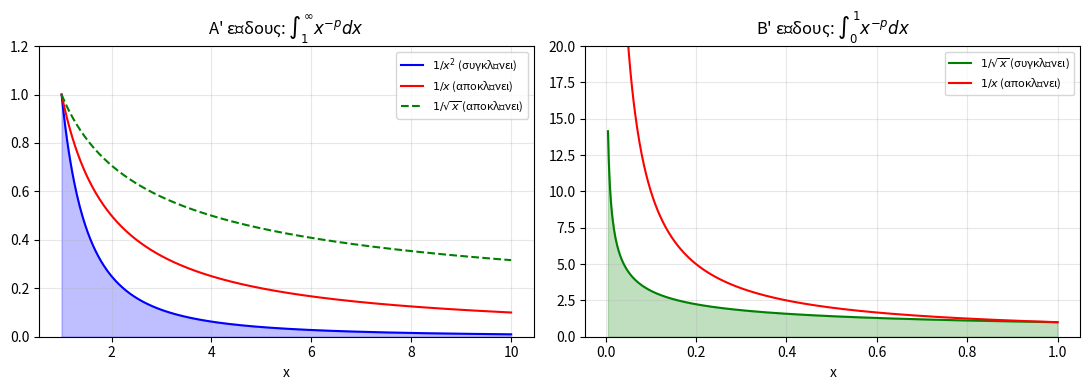
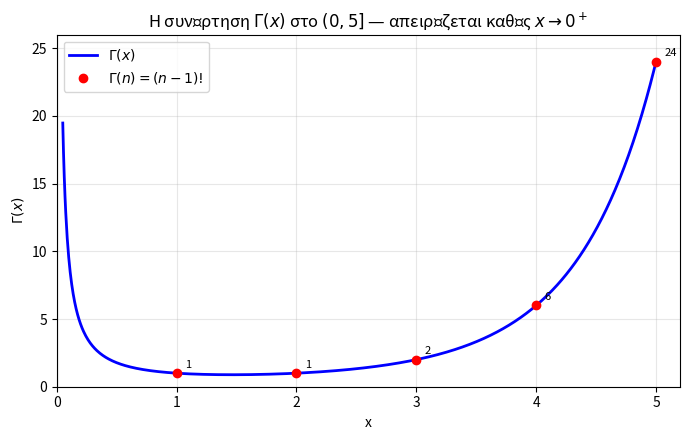

Write the Python code that produced these figures, in order.
# python_genikeum.py — Γενικευμένα Ολοκληρώματα (Κεφ. 18)
# Ματζάκος, Ν. (2026). Στοιχεία Γραμμικής Άλγεβρας, Διαφορικού & Ολοκληρωτικού Λογισμού. NewTech Publications.
# Εντολές: sp.integrate(f,(x,1,sp.oo)), scipy.integrate.quad, scipy.special.gamma, sp.oo

import numpy as np
import sympy as sp
import matplotlib.pyplot as plt
from scipy.integrate import quad
from scipy.special import gamma as Gamma, beta as Beta
import math

x = sp.symbols('x', positive=True)

print("=" * 60)
print("ΓΕΝΙΚΕΥΜΕΝΑ ΟΛΟΚΛΗΡΩΜΑΤΑ (improper integrals)")
print("=" * 60)

# ── Α. Το κριτήριο του p για τα ολοκληρώματα Α' είδους ───────────────────────
print()
print("Α. ∫_1^∞ x^(-p) dx  —  συμβολικά με SymPy")
print("-" * 60)
for p in [sp.Rational(1, 2), sp.Integer(1), sp.Integer(2)]:
    I = sp.integrate(x**(-p), (x, 1, sp.oo))
    status = "σύγκλιση" if I.is_finite else "απόκλιση"
    print(f"   p = {str(p):3s} :  ∫ = {str(I):12s}  ({status})")
print("   Συμπέρασμα: συγκλίνει ΑΚΡΙΒΩΣ όταν p > 1.")
print("   (αναμενόμενα: p=1/2 -> oo, p=1 -> oo, p=2 -> 1)")

# ── Β. Το ολοκλήρωμα Gauss αριθμητικά ───────────────────────────────────────
print()
print("Β. ∫_0^∞ e^(-x²) dx  —  αριθμητικά με scipy.integrate.quad")
print("-" * 60)
val, err = quad(lambda t: np.exp(-t**2), 0, np.inf)
exact = np.sqrt(np.pi) / 2
print(f"   quad          = {val:.15f}   (εκτ. σφάλμα {err:.1e})")
print(f"   √π/2          = {exact:.15f}")
print(f"   |διαφορά|     = {abs(val - exact):.3e}   (μέσα στην ακρίβεια διπλής λέξης)")
print(f"   SymPy συμβολικά: {sp.integrate(sp.exp(-x**2), (x, 0, sp.oo))}")

# ── Γ. Η συνάρτηση Γάμμα ────────────────────────────────────────────────────
print()
print("Γ. Η ΣΥΝΑΡΤΗΣΗ ΓΑΜΜΑ:  Γ(s) = ∫_0^∞ x^(s-1) e^(-x) dx")
print("-" * 60)
print(f"   Γ(5) = {Gamma(5):.10f}   4! = {math.factorial(4)}   ίσα: {Gamma(5) == math.factorial(4)}")
print(f"   Γ(1/2) = {Gamma(0.5):.12f}   √π = {np.sqrt(np.pi):.12f}")
print(f"   Γ(5/2) = {Gamma(2.5):.12f}   3√π/4 = {3*np.sqrt(np.pi)/4:.12f}")
print(f"   B(2,3) = {Beta(2.0, 3.0):.12f}   Γ(2)Γ(3)/Γ(5) = "
      f"{Gamma(2.0)*Gamma(3.0)/Gamma(5.0):.12f}   (1/12 = {1/12:.12f})")
print("   Ορισμός μέσω ολοκληρώματος (quad):")
for s in (0.5, 2.5, 5.0):
    I, _ = quad(lambda t, s=s: t**(s - 1) * np.exp(-t), 0, np.inf)
    print(f"      s = {s:3.1f} :  ∫ = {I:.10f}   Γ(s) = {Gamma(s):.10f}")

# ── Δ. Προαιρετικό: ολοκληρώματα Β' είδους ∫_0^1 x^(-p) dx ──────────────────
print()
print("Δ. (Προαιρετικό) ∫_0^1 x^(-p) dx  —  Β' είδους, ιδιαίτερο σημείο x=0")
print("-" * 60)
for p in [sp.Rational(1, 2), sp.Integer(1), sp.Integer(2)]:
    I = sp.integrate(x**(-p), (x, 0, 1))
    status = "σύγκλιση" if I.is_finite else "απόκλιση"
    print(f"   p = {str(p):3s} :  ∫ = {str(I):12s}  ({status})")
print("   Συμπέρασμα: συγκλίνει ΑΚΡΙΒΩΣ όταν p < 1.")
print("   (αναμενόμενα: p=1/2 -> 2, p=1 -> oo, p=2 -> oo)")
print()
print("   ΣΥΝΟΨΗ:")
print("     ∫_1^∞ x^(-p) dx  συγκλίνει  <=>  p > 1   (ουρά στο άπειρο)")
print("     ∫_0^1 x^(-p) dx  συγκλίνει  <=>  p < 1   (ιδιομορφία στο 0)")
print("     Καμία τιμή του p δεν κάνει και τα δύο να συγκλίνουν ταυτόχρονα,")
print("     άρα το ∫_0^∞ x^(-p) dx αποκλίνει για κάθε p.")

# ── Γραφήματα ───────────────────────────────────────────────────────────────
fig, axes = plt.subplots(1, 2, figsize=(11, 4))

xv = np.linspace(1, 10, 500)
axes[0].plot(xv, 1 / xv**2, 'b-', label=r'$1/x^2$ (συγκλίνει)')
axes[0].fill_between(xv, 1 / xv**2, alpha=0.25, color='blue')
axes[0].plot(xv, 1 / xv, 'r-', label=r'$1/x$ (αποκλίνει)')
axes[0].plot(xv, 1 / np.sqrt(xv), 'g--', label=r'$1/\sqrt{x}$ (αποκλίνει)')
axes[0].set_ylim(0, 1.2)
axes[0].set_xlabel('x')
axes[0].legend(fontsize=8)
axes[0].set_title(r"A' είδους: $\int_1^\infty x^{-p}dx$")
axes[0].grid(True, alpha=0.3)

xv2 = np.linspace(0.005, 1, 600)
axes[1].plot(xv2, 1 / np.sqrt(xv2), 'g-', label=r'$1/\sqrt{x}$ (συγκλίνει)')
axes[1].fill_between(xv2, 1 / np.sqrt(xv2), alpha=0.25, color='green')
axes[1].plot(xv2, 1 / xv2, 'r-', label=r'$1/x$ (αποκλίνει)')
axes[1].set_ylim(0, 20)
axes[1].set_xlabel('x')
axes[1].legend(fontsize=8)
axes[1].set_title(r"B' είδους: $\int_0^1 x^{-p}dx$")
axes[1].grid(True, alpha=0.3)
plt.tight_layout()

# Γράφημα της Γ(x) στο (0,5]  (ερώτημα γ)
plt.figure(figsize=(7, 4.5))
xg = np.linspace(0.05, 5.0, 800)
plt.plot(xg, Gamma(xg), 'b-', lw=2, label=r'$\Gamma(x)$')
ints = np.array([1, 2, 3, 4, 5])
plt.plot(ints, Gamma(ints.astype(float)), 'ro',
         label=r'$\Gamma(n)=(n-1)!$')
for m in ints:
    plt.annotate(f'{math.factorial(m - 1)}', (m, Gamma(float(m))),
                 textcoords='offset points', xytext=(6, 4), fontsize=8)
plt.axvline(0, color='gray', lw=0.8)
plt.ylim(0, 26)
plt.xlim(0, 5.2)
plt.xlabel('x')
plt.ylabel(r'$\Gamma(x)$')
plt.title(r'Η συνάρτηση $\Gamma(x)$ στο $(0,5]$ — απειρίζεται καθώς $x\to 0^+$')
plt.grid(True, alpha=0.3)
plt.legend()
plt.tight_layout()
plt.show()
